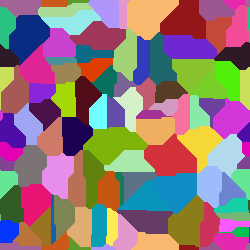

The table this chart was drawn from, first rows:
0, 0, 43
0, 1, 43
0, 2, 43
0, 3, 43
0, 4, 43
0, 5, 63
0, 6, 63
0, 7, 63
0, 8, 63
0, 9, 63
0, 10, 63
0, 11, 63
0, 12, 63
0, 13, 63
0, 14, 63
0, 15, 63
0, 16, 3
0, 17, 3
0, 18, 3
0, 19, 3
0, 20, 3
0, 21, 3
0, 22, 3
0, 23, 3
0, 24, 3
0, 25, 3
0, 26, 3
0, 27, 3
0, 28, 3
0, 29, 21
0, 30, 21
0, 31, 21
0, 32, 21
0, 33, 21
0, 34, 21
0, 35, 21
0, 36, 21
0, 37, 21
0, 38, 21
0, 39, 21
0, 40, 21
0, 41, 21
0, 42, 21
0, 43, 21
0, 44, 21
0, 45, 21
0, 46, 21
0, 47, 21
0, 48, 21
0, 49, 21
0, 50, 21
0, 51, 21
0, 52, 21
0, 53, 21
0, 54, 21
0, 55, 23
0, 56, 23
0, 57, 23
0, 58, 23
0, 59, 23
0, 60, 23
... 9,939 more rows
